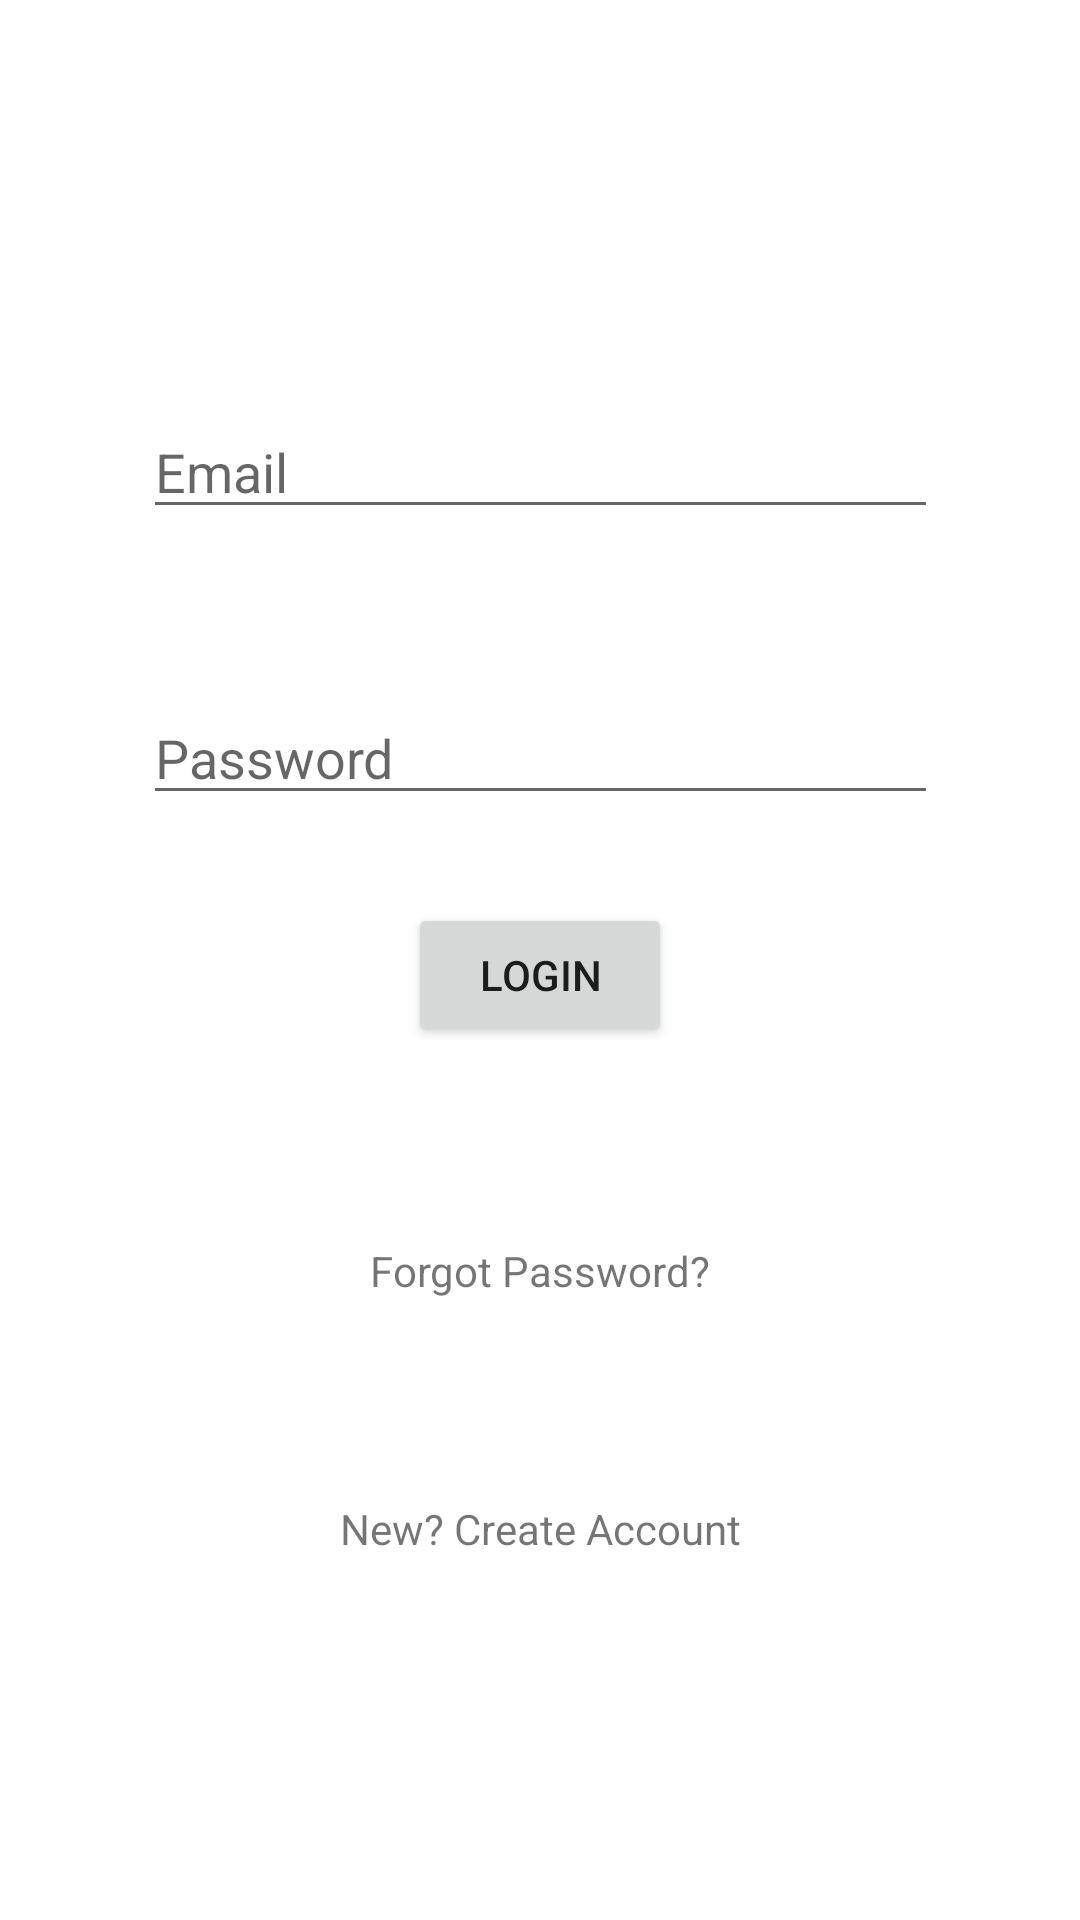

Android layout source for this screen:
<!-- AndroidManifest.xml: application theme Theme.Career_app -->
<!-- res/layout/activity_main.xml -->
<?xml version="1.0" encoding="utf-8"?>
<androidx.constraintlayout.widget.ConstraintLayout xmlns:android="http://schemas.android.com/apk/res/android"
    xmlns:app="http://schemas.android.com/apk/res-auto"
    xmlns:tools="http://schemas.android.com/tools"
    android:layout_width="match_parent"
    android:layout_height="match_parent"
    tools:context=".MainActivity">

    <TextView
        android:id="@+id/register"
        android:layout_width="wrap_content"
        android:layout_height="wrap_content"
        android:layout_marginBottom="121dp"
        android:text="@string/create_account"
        app:layout_constraintBottom_toBottomOf="parent"
        app:layout_constraintEnd_toEndOf="parent"
        app:layout_constraintHorizontal_bias="0.5"
        app:layout_constraintStart_toStartOf="parent" />

    <TextView
        android:id="@+id/forgotPassword"
        android:layout_width="wrap_content"
        android:layout_height="wrap_content"
        android:layout_marginBottom="207dp"
        android:text="@string/forgot_password"
        app:layout_constraintBottom_toBottomOf="parent"
        app:layout_constraintEnd_toEndOf="parent"
        app:layout_constraintHorizontal_bias="0.5"
        app:layout_constraintStart_toStartOf="parent" />

    <Button
        android:id="@+id/signIn"
        android:layout_width="wrap_content"
        android:layout_height="wrap_content"
        android:layout_marginBottom="291dp"
        android:text="@string/button_login"
        app:layout_constraintBottom_toBottomOf="parent"
        app:layout_constraintEnd_toEndOf="parent"
        app:layout_constraintHorizontal_bias="0.5"
        app:layout_constraintStart_toStartOf="parent" />

    <ProgressBar
        android:id="@+id/progressBar"
        style="?android:attr/progressBarStyleHorizontal"
        android:layout_width="153dp"
        android:layout_height="18dp"
        android:visibility="gone"
        app:layout_constraintBottom_toTopOf="parent"
        app:layout_constraintEnd_toStartOf="parent"
        app:layout_constraintStart_toStartOf="parent"
        app:layout_constraintTop_toTopOf="parent" />

    <EditText
        android:id="@+id/email"
        android:layout_width="265dp"
        android:layout_height="wrap_content"
        android:layout_marginTop="135dp"
        android:ems="10"
        android:hint="@string/edit_email"
        android:inputType="textPersonName"
        app:layout_constraintEnd_toEndOf="parent"
        app:layout_constraintStart_toStartOf="parent"
        app:layout_constraintTop_toTopOf="parent" />

    <EditText
        android:id="@+id/password"
        android:layout_width="265dp"
        android:layout_height="wrap_content"
        android:layout_marginTop="54dp"
        android:ems="10"
        android:hint="@string/edit_password"
        android:inputType="textPassword"
        app:layout_constraintStart_toStartOf="@+id/email"
        app:layout_constraintTop_toBottomOf="@+id/email" />
</androidx.constraintlayout.widget.ConstraintLayout>
<!-- resources referenced by this layout -->
<resources>
  <string name="button_login">Login</string>
  <string name="create_account">New? Create Account</string>
  <string name="edit_email">Email</string>
  <string name="edit_password">Password</string>
  <string name="forgot_password">Forgot Password?</string>
  <style name="Theme.Career_app" parent="Theme.MaterialComponents.DayNight.DarkActionBar">
          
          <item name="colorPrimary">@color/purple_500</item>
          <item name="colorPrimaryVariant">@color/purple_700</item>
          <item name="colorOnPrimary">@color/white</item>
          
          <item name="colorSecondary">@color/teal_200</item>
          <item name="colorSecondaryVariant">@color/teal_700</item>
          <item name="colorOnSecondary">@color/black</item>
          
          <item name="android:statusBarColor" tools:targetApi="l">?attr/colorPrimaryVariant</item>
          
      </style>
  <color name="purple_500">#003e80</color>
  <color name="purple_700">#003e80</color>
  <color name="white">#FFFFFFFF</color>
  <color name="teal_200">#FF03DAC5</color>
  <color name="teal_700">#FF018786</color>
  <color name="black">#FF000000</color>
</resources>
